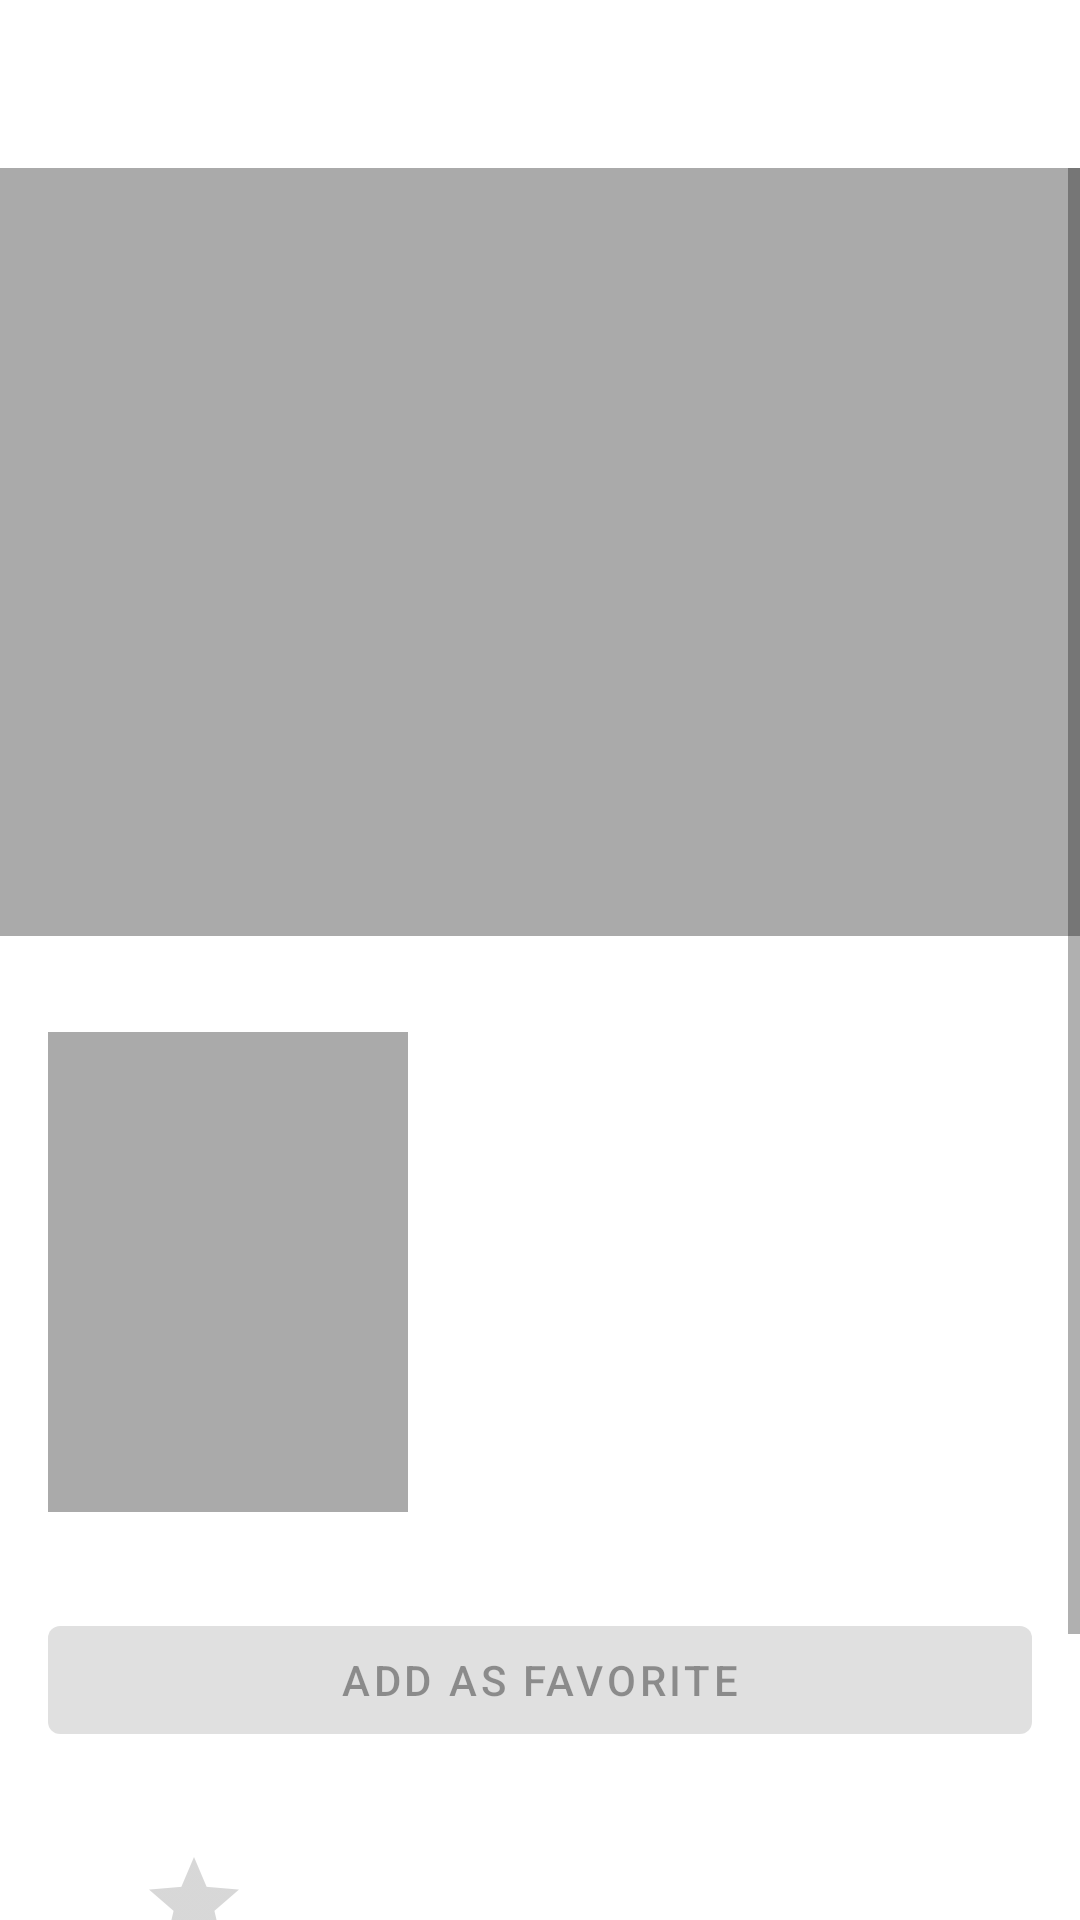

Android layout source for this screen:
<!-- AndroidManifest.xml: application theme Theme.MoviesHightlight -->
<!-- res/layout/activity_details.xml -->
<?xml version="1.0" encoding="utf-8"?>

<LinearLayout xmlns:android="http://schemas.android.com/apk/res/android"
	xmlns:app="http://schemas.android.com/apk/res-auto"
	xmlns:tools="http://schemas.android.com/tools"
	android:layout_width="match_parent"
	android:layout_height="match_parent"
	android:orientation="vertical"
	tools:context=".presentation.details.DetailsActivity">

	<androidx.appcompat.widget.Toolbar
		android:id="@+id/toolbar_details"
		android:layout_width="match_parent"
		android:layout_height="wrap_content" />

	<ScrollView
		android:id="@+id/scroll_detail"
		android:layout_width="match_parent"
		android:layout_height="wrap_content">

		<androidx.constraintlayout.widget.ConstraintLayout
			android:layout_width="match_parent"
			android:layout_height="wrap_content"
			android:paddingBottom="32dp">

			<androidx.constraintlayout.widget.Guideline
				android:id="@+id/guide_left"
				android:layout_width="wrap_content"
				android:layout_height="wrap_content"
				android:orientation="vertical"
				app:layout_constraintGuide_begin="16dp" />

			<androidx.constraintlayout.widget.Guideline
				android:id="@+id/guide_right"
				android:layout_width="wrap_content"
				android:layout_height="wrap_content"
				android:orientation="vertical"
				app:layout_constraintGuide_end="16dp" />

			<ImageView
				android:id="@+id/iv_banner"
				android:layout_width="match_parent"
				android:layout_height="256dp"
				android:background="@android:color/darker_gray"
				android:scaleType="centerCrop"
				app:layout_constraintTop_toTopOf="parent" />

			<ImageView
				android:id="@+id/iv_poster"
				android:layout_width="120dp"
				android:layout_height="160dp"
				android:layout_marginTop="32dp"
				android:background="@android:color/darker_gray"
				android:scaleType="centerCrop"
				app:layout_constraintLeft_toRightOf="@id/guide_left"
				app:layout_constraintTop_toBottomOf="@id/iv_banner" />

			<TextView
				android:id="@+id/tv_title"
				style="@style/TextAppearance.MaterialComponents.Headline6"
				android:layout_width="0dp"
				android:layout_height="wrap_content"
				android:layout_marginLeft="16dp"
				app:layout_constraintLeft_toRightOf="@id/iv_poster"
				app:layout_constraintRight_toLeftOf="@id/guide_right"
				app:layout_constraintTop_toTopOf="@id/iv_poster"
				tools:text="This is a Title" />

			<TextView
				android:id="@+id/tv_year"
				style="@style/TextAppearance.MaterialComponents.Subtitle1"
				android:layout_width="wrap_content"
				android:layout_height="wrap_content"
				android:layout_marginLeft="16dp"
				android:layout_marginTop="8dp"
				app:layout_constraintLeft_toRightOf="@id/iv_poster"
				app:layout_constraintTop_toBottomOf="@id/tv_title"
				tools:text="2021" />

			<com.google.android.material.button.MaterialButton
				android:id="@+id/btn_favorite"
				android:layout_width="0dp"
				android:layout_height="wrap_content"
				android:layout_marginTop="32dp"
				android:enabled="false"
				android:text="@string/add_as_favorite"
				app:icon="@drawable/ic_baseline_favorite_border_24"
				app:layout_constraintLeft_toRightOf="@id/guide_left"
				app:layout_constraintRight_toLeftOf="@id/guide_right"
				app:layout_constraintTop_toBottomOf="@id/iv_poster" />

			<TableLayout
				android:id="@+id/table_summary"
				android:layout_width="0dp"
				android:layout_height="wrap_content"
				android:layout_marginTop="32dp"
				app:layout_constraintLeft_toRightOf="@id/guide_left"
				app:layout_constraintRight_toLeftOf="@id/guide_right"
				app:layout_constraintTop_toBottomOf="@id/btn_favorite">

				<TableRow android:gravity="center_horizontal">

					<RatingBar
						android:id="@+id/rating"
						style="@style/Widget.AppCompat.RatingBar.Indicator"
						android:isIndicator="true"
						android:numStars="1"
						android:stepSize="0.1" />

					<TextView
						android:id="@+id/tv_language"
						style="@style/TextAppearance.MaterialComponents.Body1"
						android:layout_gravity="center"
						android:textStyle="bold"
						tools:text="ID" />

					<TextView
						android:id="@+id/tv_runtime"
						style="@style/TextAppearance.MaterialComponents.Body1"
						android:layout_gravity="center"
						android:textStyle="bold"
						tools:text="120" />
				</TableRow>

				<TableRow android:gravity="center_horizontal">

					<TextView
						android:id="@+id/tv_rating"
						style="@style/TextAppearance.MaterialComponents.Caption"
						android:textAlignment="center"
						tools:text="2.5/10" />

					<TextView
						style="@style/TextAppearance.MaterialComponents.Caption"
						android:layout_marginHorizontal="64dp"
						android:text="@string/language"
						android:textAlignment="center" />

					<TextView
						style="@style/TextAppearance.MaterialComponents.Caption"
						android:text="@string/minutes"
						android:textAlignment="center" />
				</TableRow>
			</TableLayout>

			<TextView
				android:id="@+id/tv_overview"
				style="@style/TextAppearance.MaterialComponents.Body1"
				android:layout_width="0dp"
				android:layout_height="wrap_content"
				android:layout_marginTop="32dp"
				app:layout_constraintLeft_toRightOf="@id/guide_left"
				app:layout_constraintRight_toLeftOf="@id/guide_right"
				app:layout_constraintTop_toBottomOf="@id/table_summary" />
		</androidx.constraintlayout.widget.ConstraintLayout>
	</ScrollView>
</LinearLayout>
<!-- resources referenced by this layout -->
<resources>
  <string name="add_as_favorite">Add as Favorite</string>
  <string name="language">Language</string>
  <string name="minutes">Minutes</string>
  <style name="Theme.MoviesHightlight" parent="Theme.MaterialComponents.DayNight.NoActionBar">
  		
  		<item name="colorPrimary">@color/primaryLight</item>
  		<item name="colorPrimaryVariant">@color/primaryVariant</item>
  		<item name="colorOnPrimary">@color/white</item>
  		
  		<item name="colorSecondary">@color/secondary</item>
  		<item name="colorSecondaryVariant">@color/secondaryVariant</item>
  		<item name="colorOnSecondary">@color/black</item>
  		
  		<item name="android:statusBarColor" tools:ignore="NewApi">?attr/colorSurface</item>
  		<item name="android:windowLightStatusBar" tools:ignore="NewApi">true</item>
  		<item name="android:navigationBarColor" tools:ignore="NewApi">?android:attr/colorBackground</item>
  		<item name="android:windowLightNavigationBar" tools:ignore="NewApi">true</item>
  		<item name="android:navigationBarDividerColor" tools:ignore="NewApi">?attr/colorControlHighlight</item>
  		
  	</style>
  <color name="primaryLight">#e53935</color>
  <color name="primaryVariant">#e53935</color>
  <color name="white">#FFFFFFFF</color>
  <color name="secondary">#e59035</color>
  <color name="secondaryVariant">#e59035</color>
  <color name="black">#FF000000</color>
</resources>
